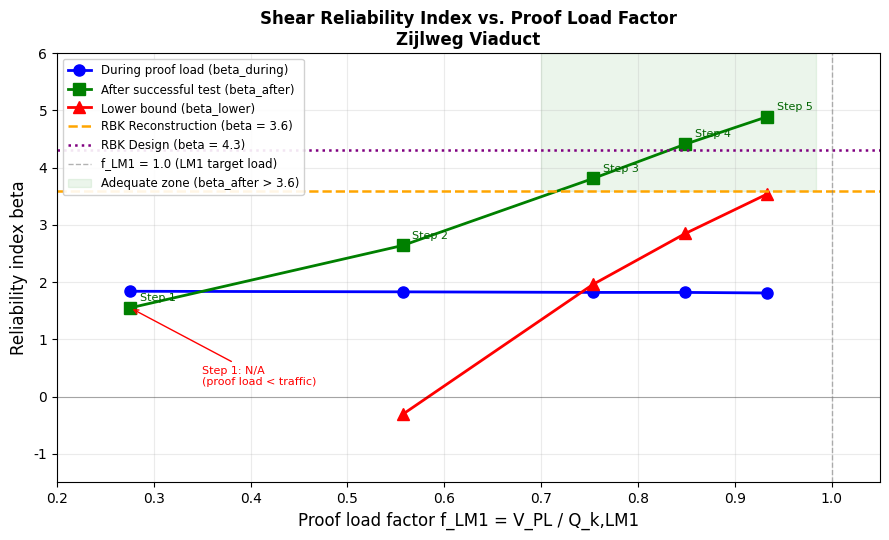

This chart was generated by the following Python code:
# generate_figure_5_5.py
# Figure 5.5: Shear reliability vs proof load factor
# Author: Neguse Solomon Mekonnen

import numpy as np
import matplotlib.pyplot as plt
import matplotlib
matplotlib.rcParams['font.family'] = 'Times New Roman'

Q_k_LM1    = 1228.0
V_PL       = [338.4, 684.0, 925.4, 1042.6, 1146.5]
f_LM1      = [v / Q_k_LM1 for v in V_PL]
beta_during = [1.84, 1.83, 1.82, 1.82, 1.81]
beta_after  = [1.55, 2.64, 3.81, 4.41, 4.89]
beta_lower  = [None, -0.31, 1.96, 2.85, 3.54]

fig, ax = plt.subplots(figsize=(9, 5.5))
fig.patch.set_facecolor('white')

ax.plot(f_LM1, beta_during, 'b-o', linewidth=2.0, markersize=8,
        label='During proof load (beta_during)')
ax.plot(f_LM1, beta_after,  'g-s', linewidth=2.0, markersize=8,
        label='After successful test (beta_after)')

f_low_plot = [f_LM1[i] for i in range(1,5)]
b_low_plot = [beta_lower[i] for i in range(1,5)]
ax.plot(f_low_plot, b_low_plot, 'r-^', linewidth=2.0, markersize=8,
        label='Lower bound (beta_lower)')
ax.annotate('Step 1: N/A\n(proof load < traffic)', xy=(f_LM1[0], 1.55),
            xytext=(0.35, 0.2), fontsize=8, color='red',
            fontname='Times New Roman',
            arrowprops=dict(arrowstyle='->', color='red'))

ax.axhline(y=3.6, color='orange', linewidth=1.8, linestyle='--',
           label='RBK Reconstruction (beta = 3.6)')
ax.axhline(y=4.3, color='purple', linewidth=1.8, linestyle=':',
           label='RBK Design (beta = 4.3)')
ax.axhline(y=0,   color='black',  linewidth=0.8, linestyle='-', alpha=0.3)
ax.axvline(x=1.0, color='grey',   linewidth=1.0, linestyle='--', alpha=0.6,
           label='f_LM1 = 1.0 (LM1 target load)')

for i, (f, ba) in enumerate(zip(f_LM1, beta_after)):
    ax.annotate(f'Step {i+1}', xy=(f, ba), xytext=(f+0.01, ba+0.12),
                fontsize=8, color='darkgreen', fontname='Times New Roman')

ax.fill_between([0.70, f_LM1[-1]+0.05], [3.6, 3.6], [6.0, 6.0],
                alpha=0.08, color='green', label='Adequate zone (beta_after > 3.6)')

ax.set_xlabel('Proof load factor f_LM1 = V_PL / Q_k,LM1',
              fontsize=12, fontname='Times New Roman')
ax.set_ylabel('Reliability index beta',
              fontsize=12, fontname='Times New Roman')
ax.set_title('Shear Reliability Index vs. Proof Load Factor\nZijlweg Viaduct',
             fontsize=12, fontname='Times New Roman', fontweight='bold')
ax.legend(loc='upper left', fontsize=8.5, framealpha=0.9)
ax.set_xlim([0.20, 1.05])
ax.set_ylim([-1.5, 6.0])
ax.grid(True, alpha=0.25)
ax.tick_params(labelsize=10)
plt.tight_layout()
plt.savefig('Fig5.5_shear_reliability.png', dpi=300, bbox_inches='tight')
plt.close()
print('Saved: Fig5.5_shear_reliability.png')
